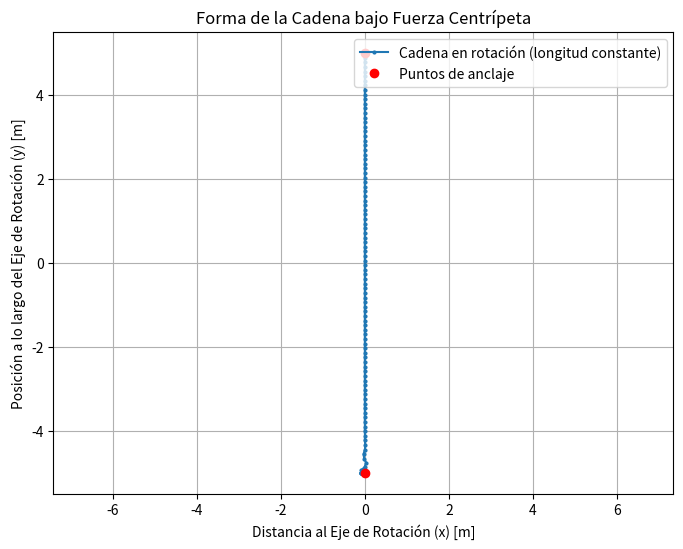

Here is the Python script that generated this plot:
#!/usr/bin/env python
import numpy as np
import matplotlib.pyplot as plt

def mantener_longitud_segmentos(x, y, L_segmento):
    # ... la función es la misma que en el script corregido ...
    N = len(x)

    # 1. Corrección hacia adelante
    for i in range(1, N - 1):
        dx = x[i] - x[i-1]
        dy = y[i] - y[i-1]
        distancia_actual = np.sqrt(dx**2 + dy**2)
        factor_correccion = L_segmento / distancia_actual
        x[i] = x[i-1] + dx * factor_correccion
        y[i] = y[i-1] + dy * factor_correccion

    # 2. Corrección hacia atrás
    for i in range(N - 2, 0, -1):
        dx = x[i] - x[i+1]
        dy = y[i] - y[i+1]
        distancia_actual = np.sqrt(dx**2 + dy**2)
        factor_correccion = L_segmento / distancia_actual
        x[i] = x[i+1] + dx * factor_correccion
        y[i] = y[i+1] + dy * factor_correccion

    return x, y

def calcular_curva_centrifuga_con_correccion(L, N, omega, rho, num_iteraciones, dt):
    """
    Calcula la forma de la curva con corrección de la longitud de los segmentos.
    """

    # Inicialización de los puntos con una forma parabólica
    y = np.linspace(-L / 2, L / 2, N)
    sag_inicial = 2.0  # Puedes ajustar este valor para un "sag" diferente
    a = -4 * sag_inicial / (L**2)
    x = a * y**2 + sag_inicial

    # 1. Calcular la longitud inicial real de la curva
    # Sumamos las distancias entre cada par de puntos adyacentes
    L_inicial_calculada = 0
    for i in range(N - 1):
        L_inicial_calculada += np.sqrt((x[i+1] - x[i])**2 + (y[i+1] - y[i])**2)

    # 2. Asignar la longitud del segmento
    L_segmento = L_inicial_calculada / (N - 1)

    masa_punto = L_segmento * rho
    tension_magnitud = 100.0

    for _ in range(num_iteraciones):
        x_new = np.copy(x)
        y_new = np.copy(y)

        # ... (el bucle de relajación es el mismo) ...
        for i in range(1, N - 1):
            vec_prev = np.array([x[i-1] - x[i], y[i-1] - y[i]])
            vec_next = np.array([x[i+1] - x[i], y[i+1] - y[i]])

            fuerza_tension = (tension_magnitud * (vec_prev / np.linalg.norm(vec_prev)) +
                             tension_magnitud * (vec_next / np.linalg.norm(vec_next)))

            fuerza_centripeta = np.array([masa_punto * omega**2 * x[i], 0.0])
            fuerza_neta = fuerza_tension + fuerza_centripeta

            x_new[i] += dt * fuerza_neta[0]
            y_new[i] += dt * fuerza_neta[1]

        x, y = x_new, y_new

        # 3. Corregir la longitud de los segmentos
        x, y = mantener_longitud_segmentos(x, y, L_segmento)

    return x, y

if __name__ == "__main__":
    # ... (el main es el mismo) ...
    longitud_cadena = 10.0
    num_puntos = 101
    velocidad_angular = 2.0
    densidad_masa_lineal = 1.0

    iteraciones = 1000
    paso_tiempo = 0.01

    x_curva, y_curva = calcular_curva_centrifuga_con_correccion(
        longitud_cadena, num_puntos, velocidad_angular, densidad_masa_lineal, iteraciones, paso_tiempo
    )

    plt.figure(figsize=(8, 6))
    plt.plot(x_curva, y_curva, 'o-', markersize=2, label='Cadena en rotación (longitud constante)')
    plt.plot([x_curva[0], x_curva[-1]], [y_curva[0], y_curva[-1]], 'ro', label='Puntos de anclaje')
    plt.title('Forma de la Cadena bajo Fuerza Centrípeta')
    plt.xlabel('Distancia al Eje de Rotación (x) [m]')
    plt.ylabel('Posición a lo largo del Eje de Rotación (y) [m]')
    plt.grid(True)
    plt.legend()
    plt.axis('equal')
    plt.show()
